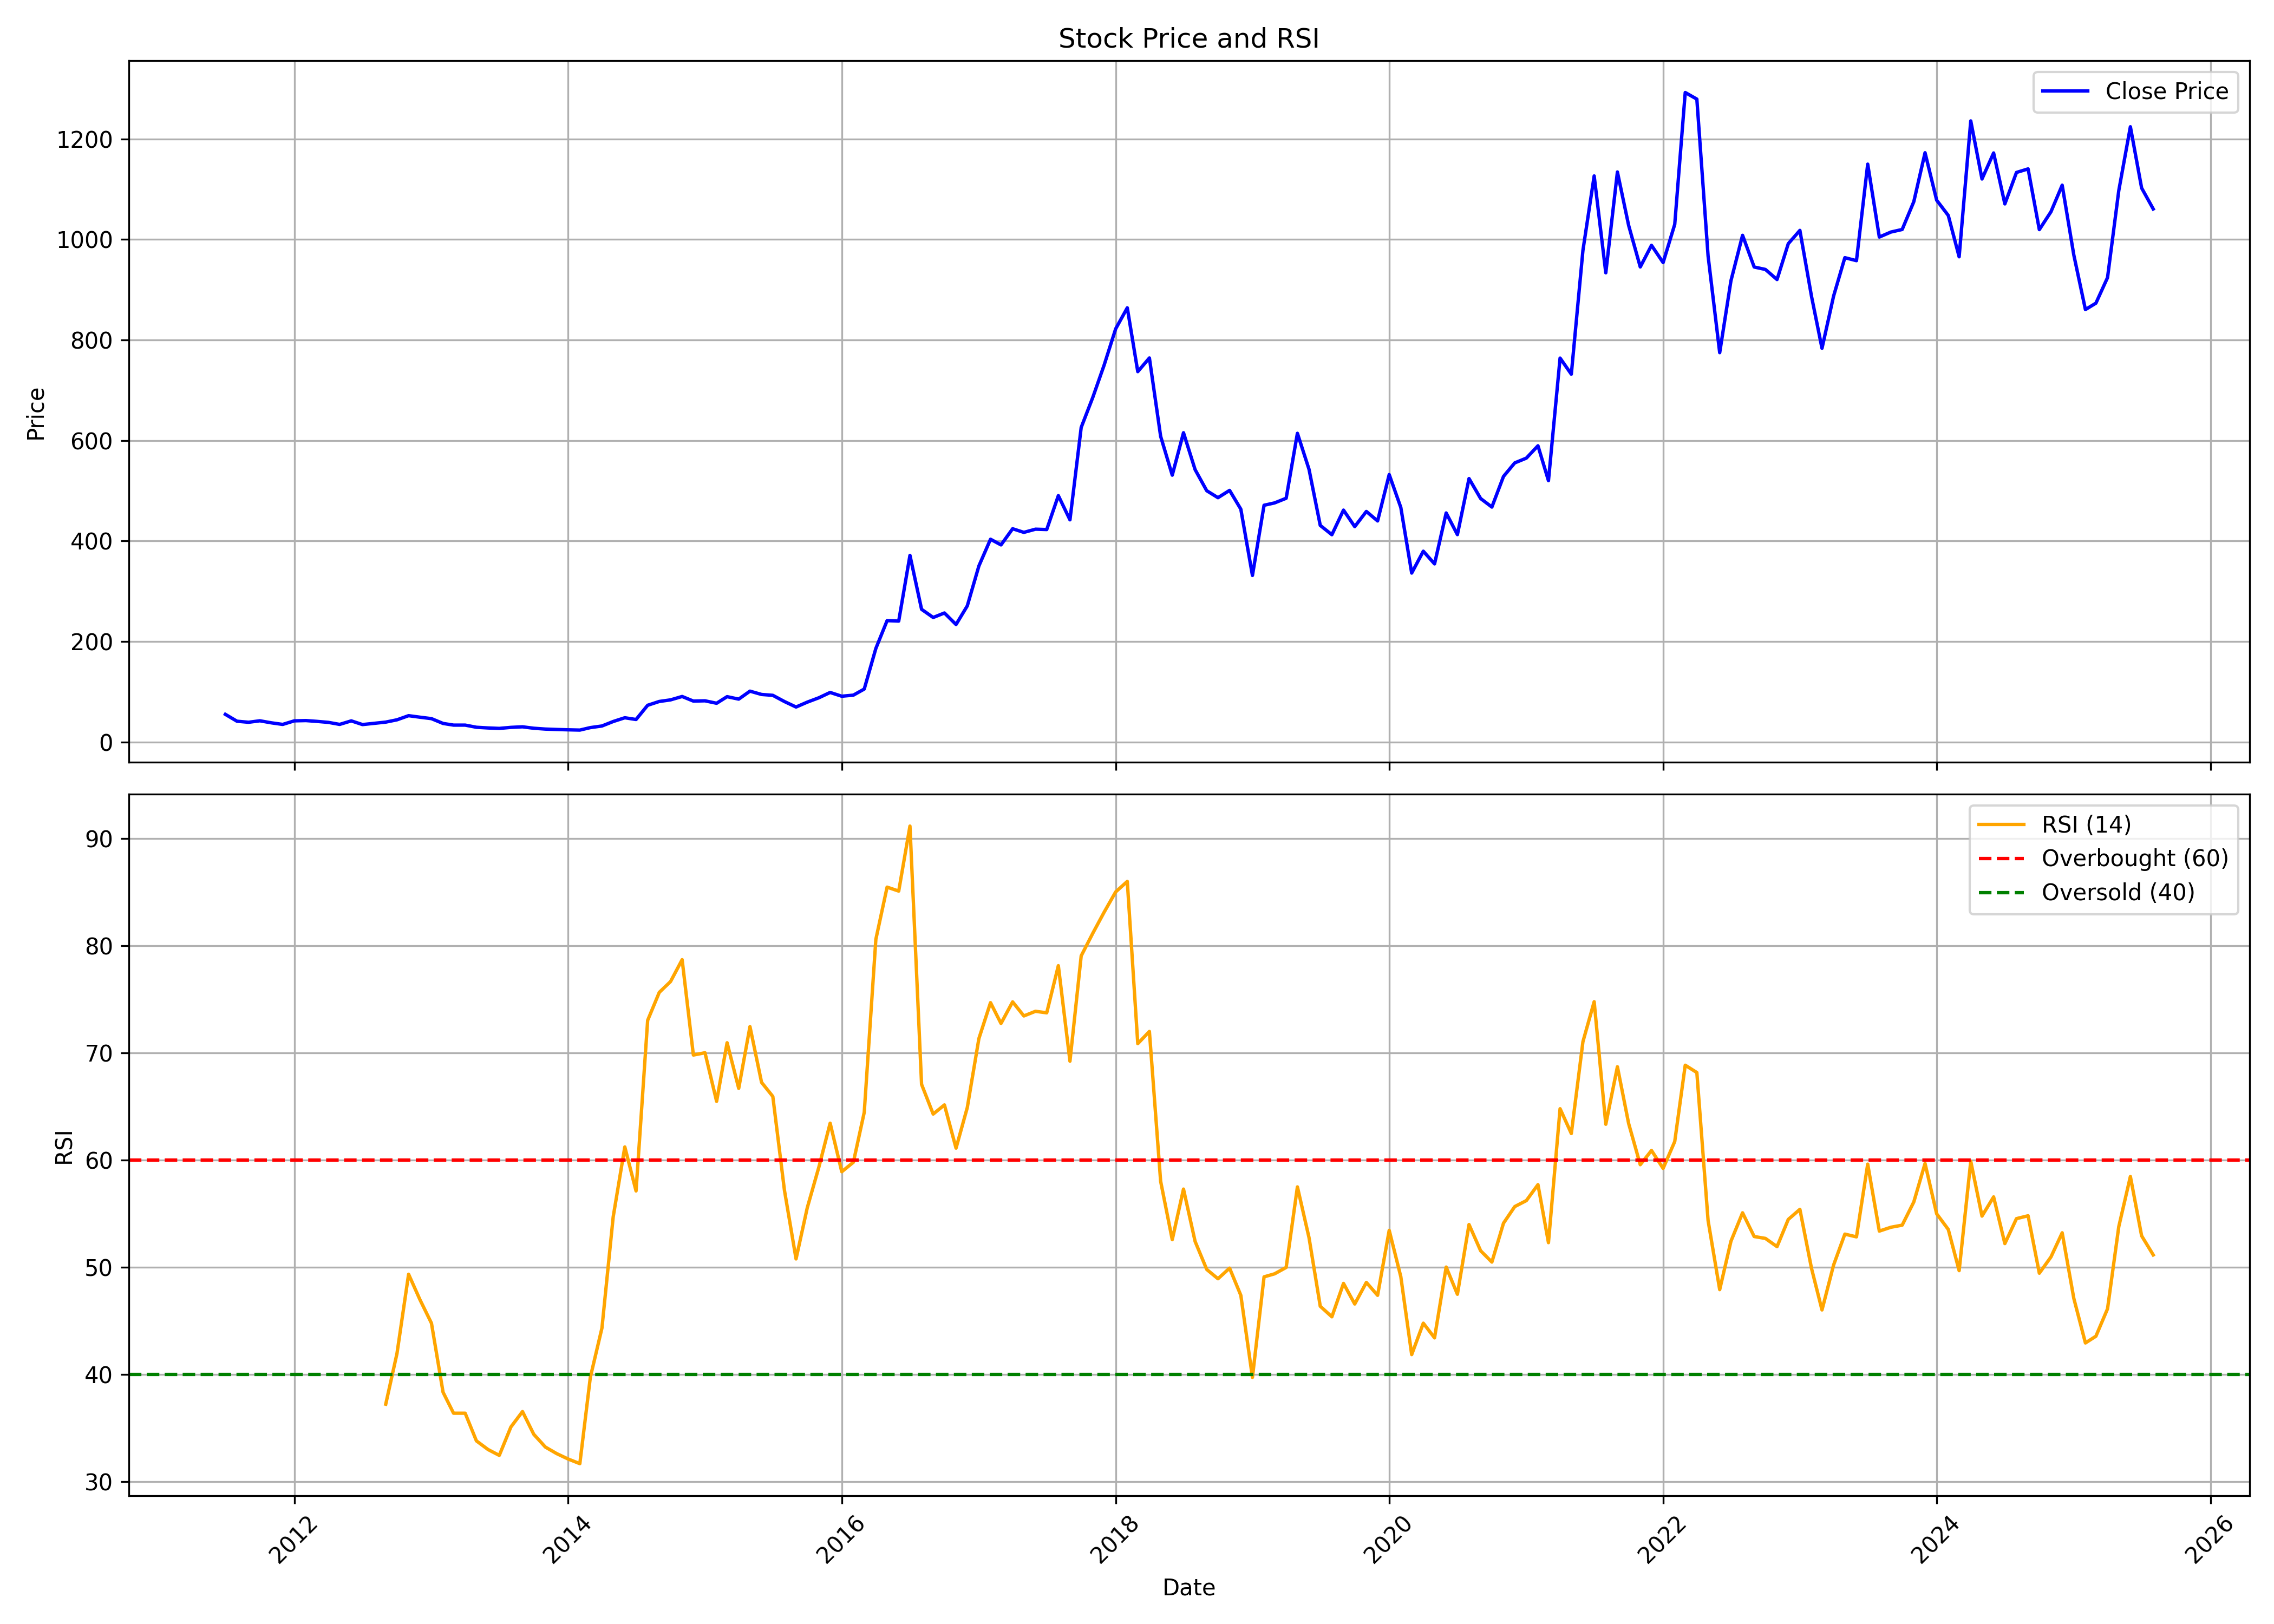

Data behind this chart, as committed beside it:
, date, symbol, open, high, low, close, volume, rsi
0, 2011-07-01, MAITHANALL, 59.66, 63.37, 54.35, 54.83, 268634, 
1, 2011-08-01, MAITHANALL, 54.83, 55.14, 39.54, 41.15, 12000, 
2, 2011-09-01, MAITHANALL, 41.91, 47.27, 35.62, 39.08, 16034, 
3, 2011-10-01, MAITHANALL, 38.56, 45.3, 37.76, 42.01, 16996, 
4, 2011-11-01, MAITHANALL, 41.7, 44.63, 35.62, 37.93, 11964, 
5, 2011-12-01, MAITHANALL, 39.81, 41.91, 32.69, 34.78, 19214, 
6, 2012-01-01, MAITHANALL, 37.3, 45.66, 33.55, 41.91, 37148, 
7, 2012-02-01, MAITHANALL, 41.91, 50.71, 40.02, 42.43, 45448, 
8, 2012-03-01, MAITHANALL, 43.08, 44.42, 36.9, 40.86, 12856, 
9, 2012-04-01, MAITHANALL, 40.02, 41.45, 36.69, 38.85, 21268, 
10, 2012-05-01, MAITHANALL, 38.85, 39.75, 33.57, 34.83, 11290, 
11, 2012-06-01, MAITHANALL, 34.36, 44, 32.71, 41.85, 28142, 
12, 2012-07-01, MAITHANALL, 42.33, 50.21, 33.61, 34.49, 735310, 
13, 2012-08-01, MAITHANALL, 34.87, 42.75, 33.95, 36.92, 77012, 
14, 2012-09-01, MAITHANALL, 36.54, 42.75, 36.46, 39.39, 36194, 37.23
15, 2012-10-01, MAITHANALL, 40.47, 47.93, 40.26, 43.96, 74404, 41.96
16, 2012-11-01, MAITHANALL, 42.96, 54.82, 42.96, 52.19, 227364, 49.35
17, 2012-12-01, MAITHANALL, 51.4, 53.11, 47.56, 49.19, 33872, 47
18, 2013-01-01, MAITHANALL, 48.83, 53.54, 45.42, 46.3, 46796, 44.79
19, 2013-02-01, MAITHANALL, 46.41, 48.93, 33.43, 36.73, 42702, 38.34
20, 2013-03-01, MAITHANALL, 36.4, 40.24, 32.12, 33.41, 24394, 36.39
21, 2013-04-01, MAITHANALL, 33.41, 37.69, 32.12, 33.41, 10262, 36.39
22, 2013-05-01, MAITHANALL, 33.41, 33.41, 29.12, 29.12, 720, 33.81
23, 2013-06-01, MAITHANALL, 31.16, 33.41, 22.53, 27.75, 1008, 33
24, 2013-07-01, MAITHANALL, 26.98, 29, 22.53, 26.85, 14772, 32.46
25, 2013-08-01, MAITHANALL, 28.25, 29.13, 27.32, 28.91, 4636, 35.11
26, 2013-09-01, MAITHANALL, 28.91, 30.01, 28.69, 30.01, 506, 36.54
27, 2013-10-01, MAITHANALL, 30.01, 30.01, 27.17, 27.17, 200, 34.42
28, 2013-11-01, MAITHANALL, 27.17, 29.66, 24.28, 25.53, 2890, 33.23
29, 2013-12-01, MAITHANALL, 25.38, 26.42, 23.84, 24.72, 10426, 32.63
30, 2014-01-01, MAITHANALL, 24.72, 31.12, 23.99, 24.06, 16350, 32.11
31, 2014-02-01, MAITHANALL, 24.06, 27.37, 23.39, 23.53, 30256, 31.69
32, 2014-03-01, MAITHANALL, 23.57, 29.53, 22.09, 28.45, 31508, 39.74
33, 2014-04-01, MAITHANALL, 27.37, 37.05, 27.37, 31.65, 34142, 44.33
34, 2014-05-01, MAITHANALL, 31.65, 45.6, 27.87, 40.56, 61662, 54.7
35, 2014-06-01, MAITHANALL, 40.61, 55.17, 40.61, 48.05, 143562, 61.22
36, 2014-07-01, MAITHANALL, 48.11, 49.83, 42.33, 44.58, 65278, 57.12
37, 2014-08-01, MAITHANALL, 43.48, 73.29, 41.53, 72.9, 225562, 73.03
38, 2014-09-01, MAITHANALL, 74.15, 89.62, 70.62, 80.49, 203018, 75.64
39, 2014-10-01, MAITHANALL, 79.61, 85.83, 70.41, 83.63, 48914, 76.64
40, 2014-11-01, MAITHANALL, 84.79, 106.7, 79.45, 90.39, 488500, 78.69
41, 2014-12-01, MAITHANALL, 89.27, 93.04, 72.31, 81.24, 106518, 69.79
42, 2015-01-01, MAITHANALL, 81.68, 94.18, 76.73, 81.77, 126138, 70.01
43, 2015-02-01, MAITHANALL, 77.22, 100.4, 75.88, 76.91, 1512850, 65.47
44, 2015-03-01, MAITHANALL, 75.88, 95.25, 72.31, 90.03, 395476, 70.94
45, 2015-04-01, MAITHANALL, 91.3, 97.71, 83.92, 85.12, 249820, 66.69
46, 2015-05-01, MAITHANALL, 85.12, 117.3, 84.9, 101, 636910, 72.44
47, 2015-06-01, MAITHANALL, 102.6, 107.7, 88.47, 94.4, 135336, 67.24
48, 2015-07-01, MAITHANALL, 95.9, 117.5, 87.49, 92.71, 368648, 65.93
49, 2015-08-01, MAITHANALL, 90.34, 99.09, 73.2, 80.34, 136068, 57.19
50, 2015-09-01, MAITHANALL, 83.02, 83.69, 64.23, 69.41, 67154, 50.78
51, 2015-10-01, MAITHANALL, 73.16, 90.59, 69.91, 79.15, 56301, 55.56
52, 2015-11-01, MAITHANALL, 78.69, 92.23, 71.37, 87.84, 54868, 59.35
53, 2015-12-01, MAITHANALL, 88.76, 104.3, 83.72, 98.41, 109195, 63.44
54, 2016-01-01, MAITHANALL, 95.44, 100.7, 76.95, 90.91, 69338, 58.91
55, 2016-02-01, MAITHANALL, 89.67, 99.65, 76.4, 93.06, 130365, 59.8
56, 2016-03-01, MAITHANALL, 95.07, 108, 87.06, 105.2, 74185, 64.45
57, 2016-04-01, MAITHANALL, 108.4, 194.3, 101.9, 186, 442761, 80.58
58, 2016-05-01, MAITHANALL, 185, 293.3, 176.7, 241.3, 1400028, 85.45
59, 2016-06-01, MAITHANALL, 245.6, 274.8, 219.1, 240.5, 596558, 85.08
... 110 more rows
